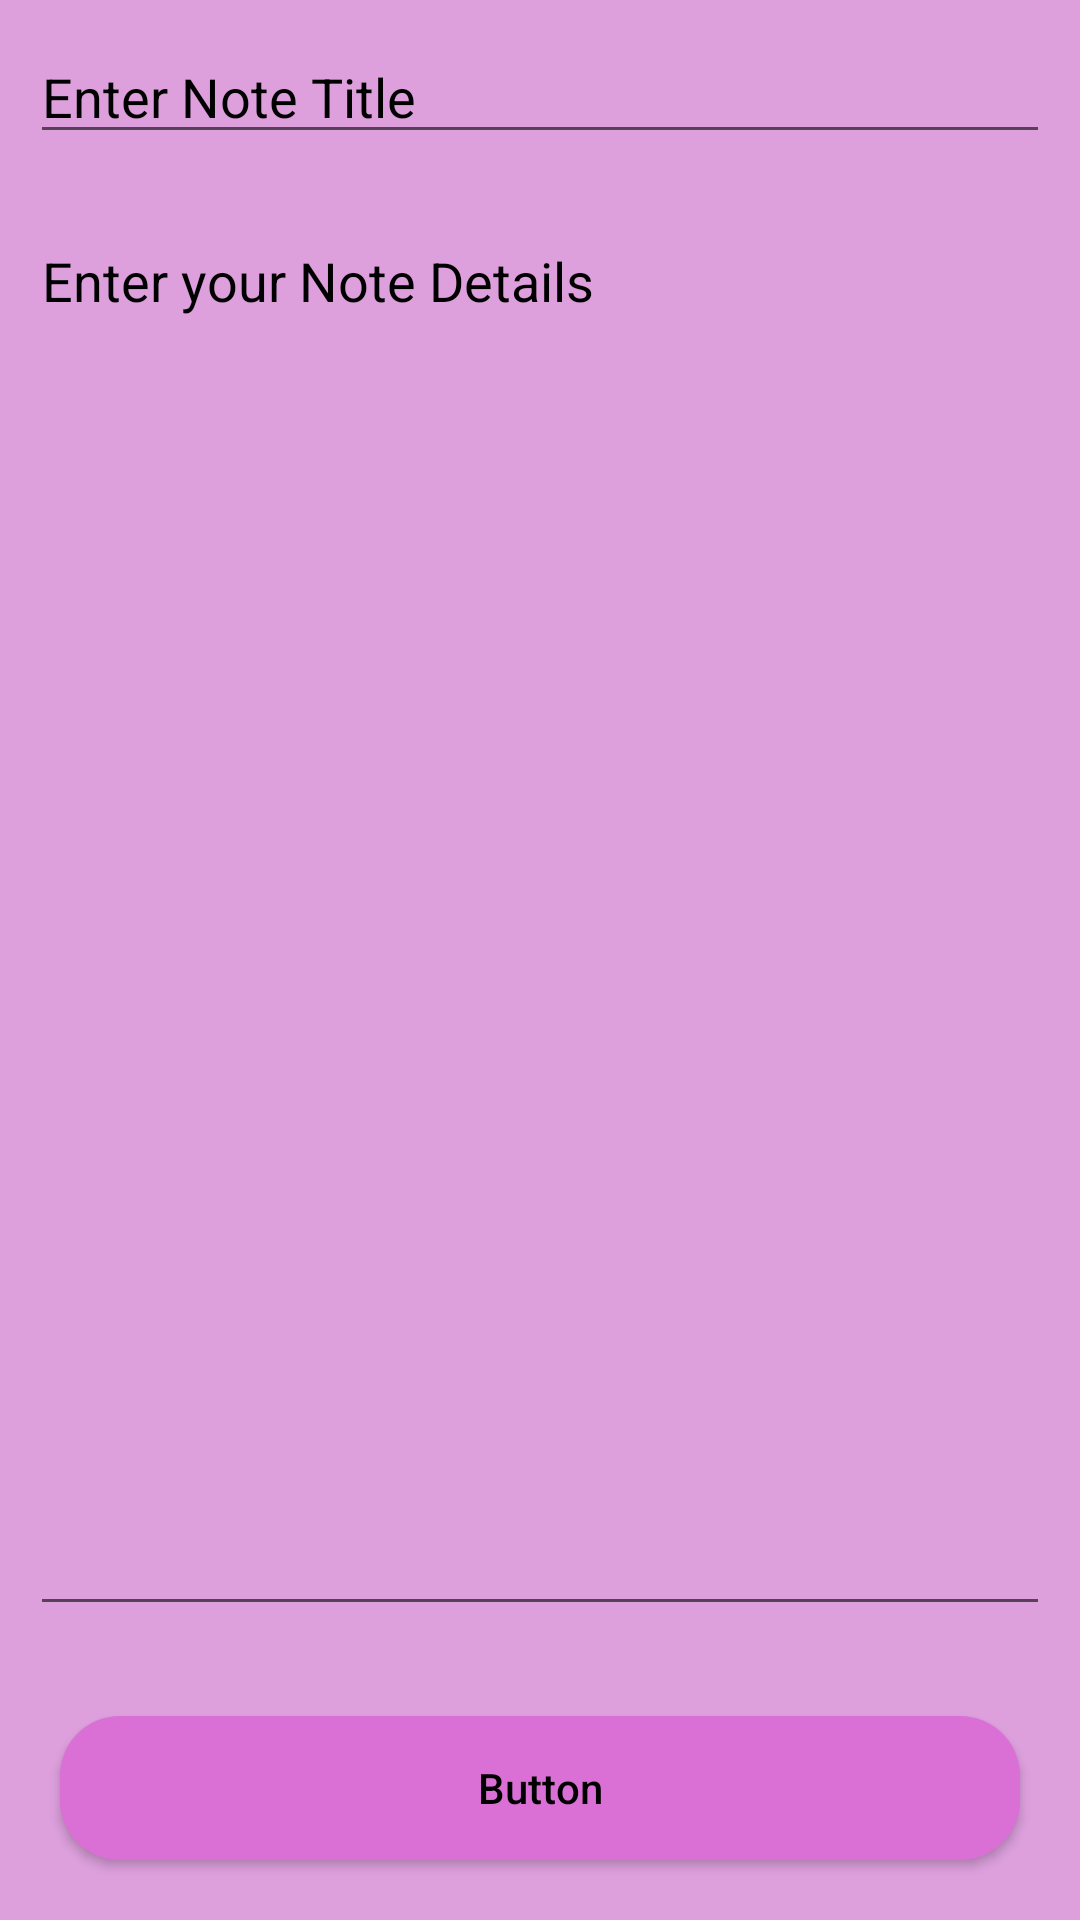

This screen was rendered from an Android layout file. Write that file and the resources it references.
<!-- AndroidManifest.xml: application theme Theme.NotesApp -->
<!-- res/layout/activity_add_edit_note.xml -->
<?xml version="1.0" encoding="utf-8"?>
<RelativeLayout xmlns:android="http://schemas.android.com/apk/res/android"
    xmlns:tools="http://schemas.android.com/tools"
    android:layout_width="match_parent"
    android:layout_height="match_parent"
    android:background="@color/plum"
    tools:context=".AddEditNoteActivity">

    <EditText
        android:id="@+id/idEdtNoteName"
        android:layout_width="match_parent"
        android:layout_height="wrap_content"
        android:layout_margin="10dp"
        android:hint="Enter Note Title"
        android:textColor="@color/black"
        android:textColorHint="@color/black" />

    <EditText
        android:id="@+id/idEdtNoteDesc"
        android:layout_width="match_parent"
        android:layout_height="match_parent"
        android:layout_above="@id/idBtn"
        android:layout_below="@id/idEdtNoteName"
        android:layout_margin="10dp"
        android:gravity="start|top"
        android:hint="Enter your Note Details"
        android:inputType="textMultiLine"
        android:singleLine="false"
        android:textColor="@color/black"
        android:textColorHint="@color/black" />

    <Button
        android:id="@+id/idBtn"
        android:layout_width="match_parent"
        android:layout_height="wrap_content"
        android:layout_alignParentBottom="true"
        android:layout_margin="20dp"
        android:text="Button"
        android:background="@drawable/custom_button_back"
        android:textAllCaps="false"
        android:textColor="@color/black" />

</RelativeLayout>
<!-- resources referenced by this layout -->
<resources>
  <color name="black">#FF000000</color>
  <color name="plum">#DDA0DD</color>
  <!-- drawable custom_button_back (drawable) -->
  <?xml version="1.0" encoding="utf-8"?>
  <shape android:shape="rectangle" xmlns:android="http://schemas.android.com/apk/res/android">
      <solid android:color="@color/orchid"/>
      <corners android:radius="20dp"/>
  
  </shape>
  <style name="Theme.NotesApp" parent="Theme.AppCompat.Light">
          
          <item name="colorPrimary">@color/purple_500</item>
          <item name="colorPrimaryVariant">@color/purple_700</item>
          <item name="colorOnPrimary">@color/white</item>
          
          <item name="colorSecondary">@color/teal_200</item>
          <item name="colorSecondaryVariant">@color/teal_700</item>
          <item name="colorOnSecondary">@color/black</item>
          
          <item name="android:statusBarColor">?attr/colorPrimaryVariant</item>
          
      </style>
  <color name="orchid">#DA70D6</color>
  <color name="purple_500">#FF6200EE</color>
  <color name="purple_700">#FF3700B3</color>
  <color name="white">#FFFFFFFF</color>
  <color name="teal_200">#FF03DAC5</color>
  <color name="teal_700">#FF018786</color>
</resources>
